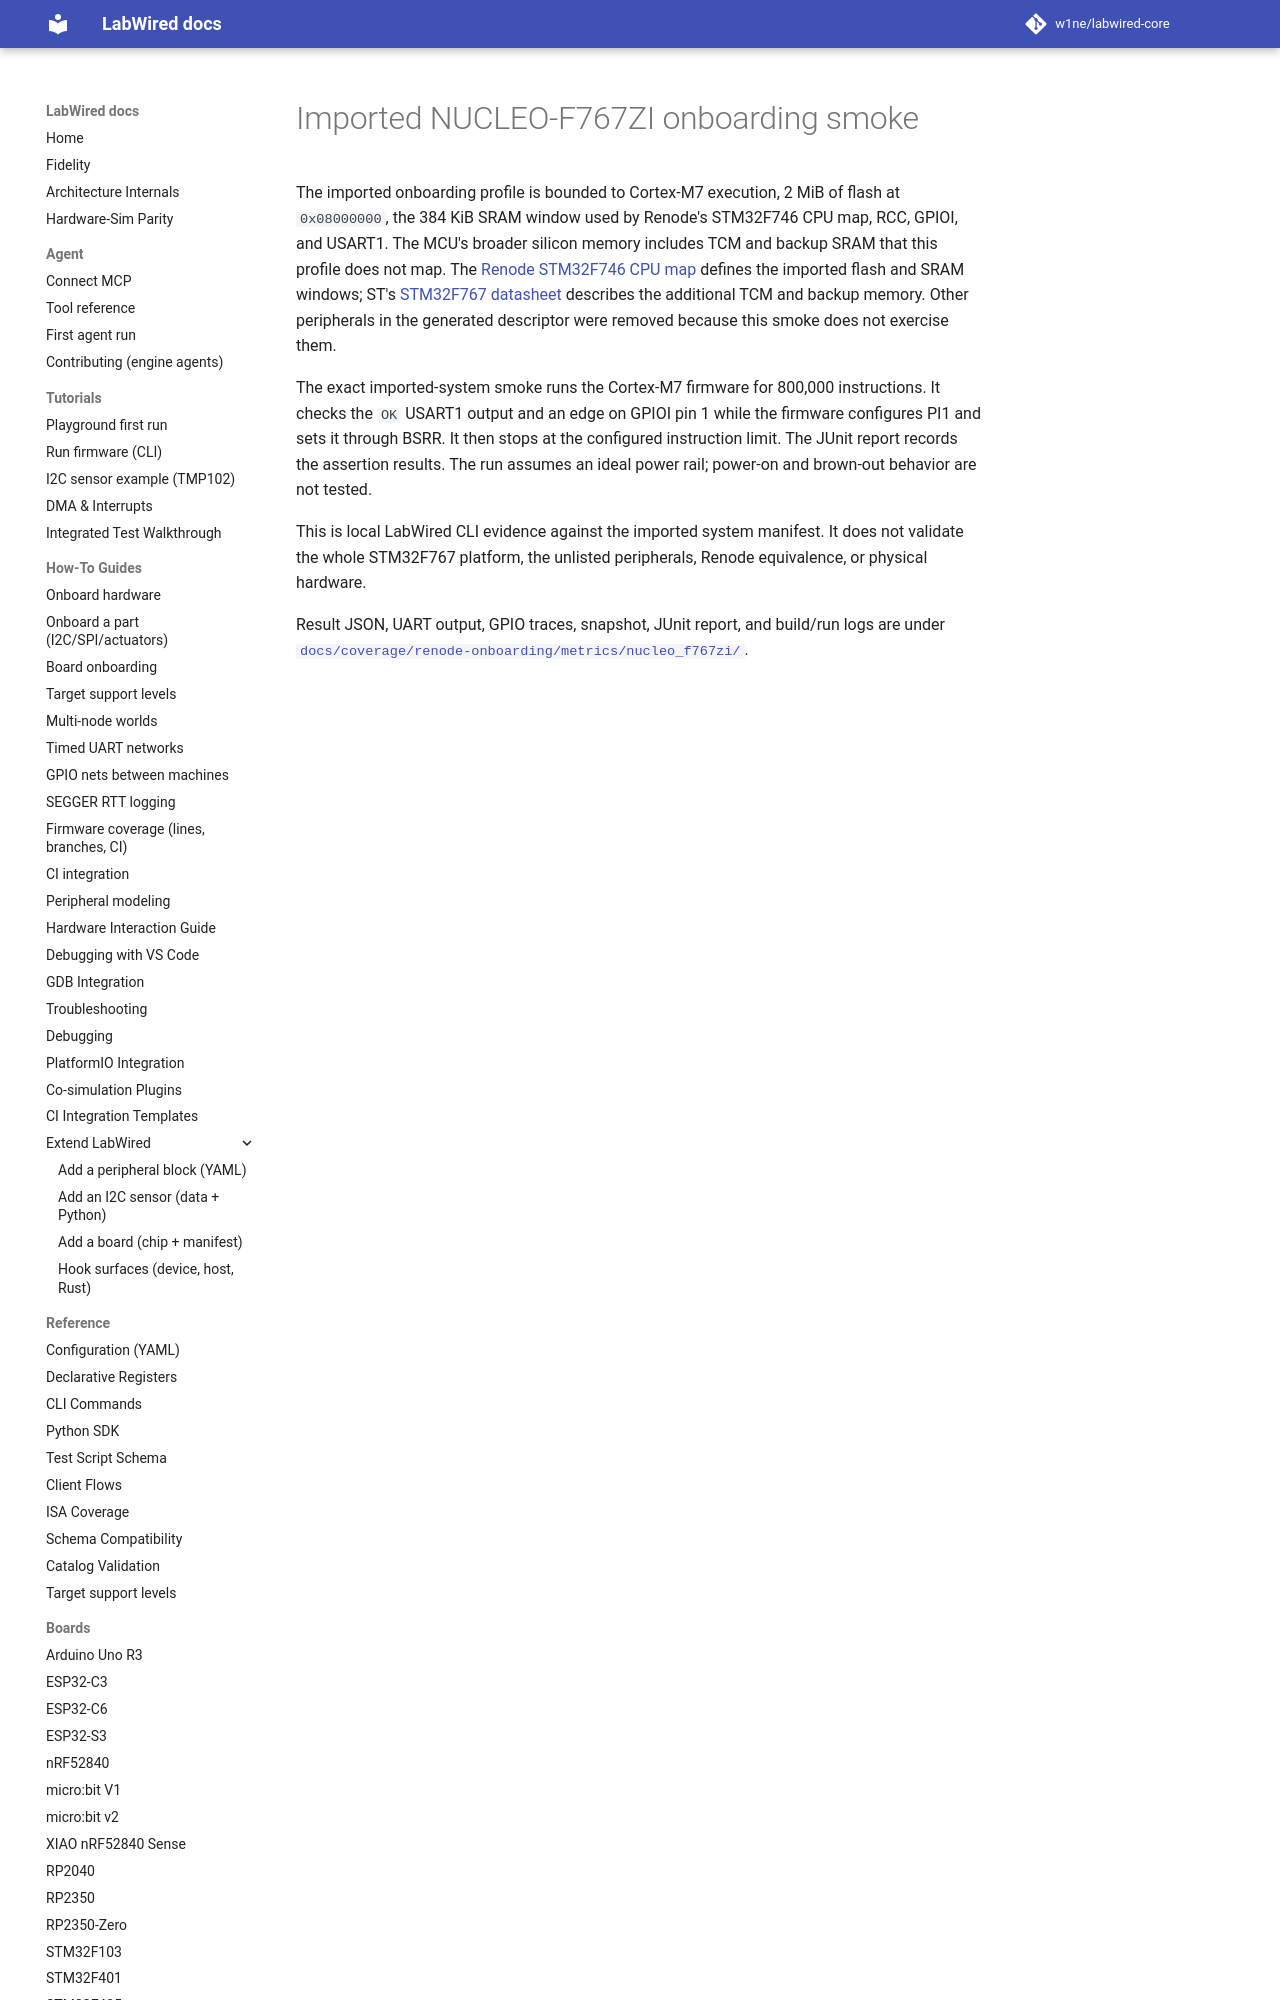

repository: CrispStrobe/labwired-core · page: boards/nucleo_f767zi/index.html · generator: mkdocs

# Imported NUCLEO-F767ZI onboarding smoke

The imported onboarding profile is bounded to Cortex-M7 execution, 2 MiB of
flash at `0x08000000`, the 384 KiB SRAM window used by Renode's STM32F746 CPU
map, RCC, GPIOI, and USART1. The MCU's broader silicon memory includes TCM and
backup SRAM that this profile does not map. The [Renode STM32F746 CPU map](https://github.com/renode/renode/blob/master/platforms/cpus/stm32f746.repl)
defines the imported flash and SRAM windows; ST's [STM32F767 datasheet](https://www.st.com/resource/en/datasheet/stm32f767zi.pdf)
describes the additional TCM and backup memory. Other peripherals in the
generated descriptor were removed because t
